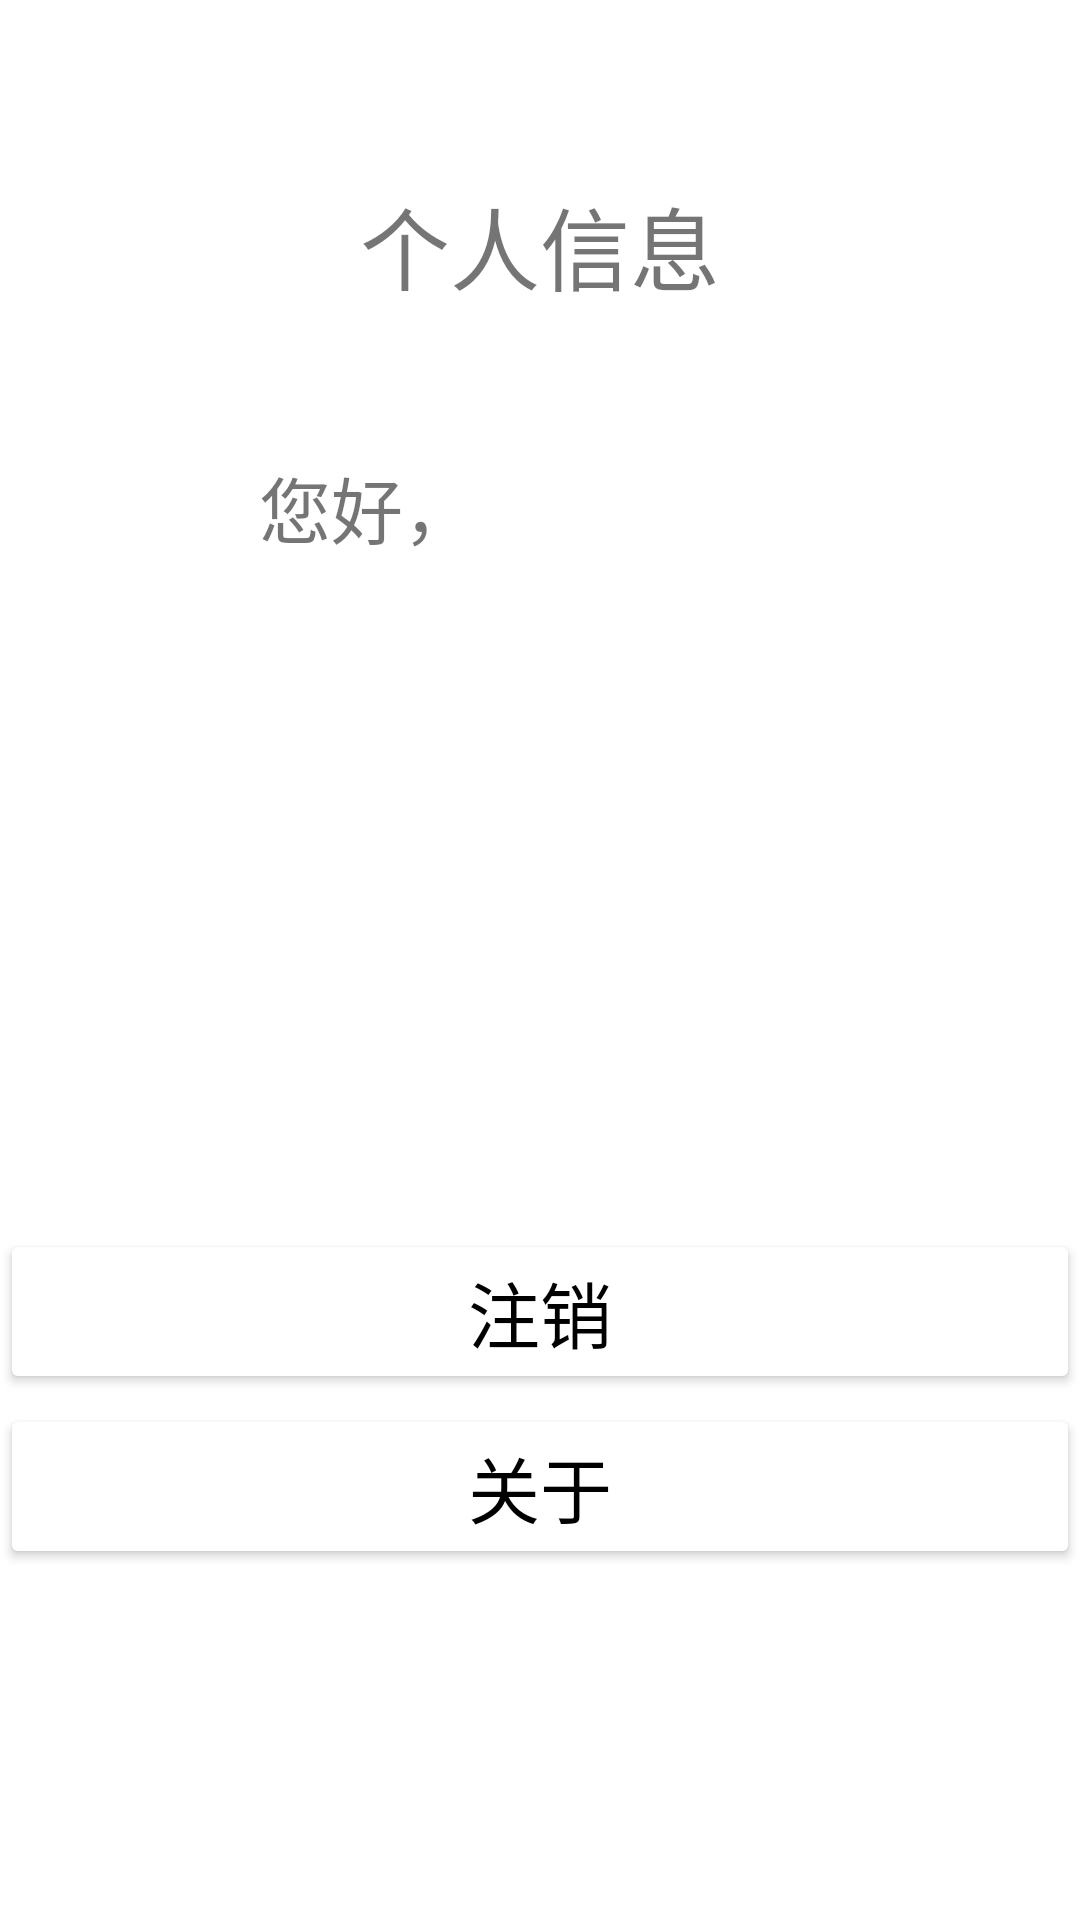

Android layout source for this screen:
<!-- AndroidManifest.xml: application theme Theme.Outfit -->
<!-- res/layout/fragment_center4.xml -->
<?xml version="1.0" encoding="utf-8"?>
<FrameLayout xmlns:android="http://schemas.android.com/apk/res/android"
    xmlns:app="http://schemas.android.com/apk/res-auto"
    xmlns:tools="http://schemas.android.com/tools"
    android:layout_width="match_parent"
    android:layout_height="match_parent"
    tools:context=".HomePages.CenterFragment4">

    <androidx.constraintlayout.widget.ConstraintLayout
        android:layout_width="match_parent"
        android:layout_height="match_parent">

        <TextView
            android:id="@+id/textview_title"
            android:layout_width="wrap_content"
            android:layout_height="wrap_content"
            android:text="个人信息"
            android:textSize="30sp"
            app:layout_constraintBottom_toBottomOf="parent"
            app:layout_constraintEnd_toEndOf="parent"
            app:layout_constraintHorizontal_bias="0.5"
            app:layout_constraintStart_toStartOf="parent"
            app:layout_constraintTop_toTopOf="parent"
            app:layout_constraintVertical_bias="0.1" />
        <TextView
            android:id="@+id/textview_username"
            android:layout_width="wrap_content"
            android:layout_height="wrap_content"
            android:text="您好，"
            android:textSize="24sp"
            app:layout_constraintBottom_toBottomOf="parent"
            app:layout_constraintEnd_toEndOf="parent"
            app:layout_constraintHorizontal_bias="0.3"
            app:layout_constraintStart_toStartOf="parent"
            app:layout_constraintTop_toTopOf="parent"
            app:layout_constraintVertical_bias="0.25" />
        <Button
            android:id="@+id/button_log_off"
            android:layout_width="0dp"
            android:layout_height="wrap_content"
            android:backgroundTint="@color/white"
            android:text="注销"
            android:textColor="@color/black"
            android:textSize="24sp"
            app:layout_constraintBottom_toBottomOf="parent"
            app:layout_constraintEnd_toEndOf="parent"
            app:layout_constraintHorizontal_bias="0.5"
            app:layout_constraintStart_toStartOf="parent"
            app:layout_constraintTop_toTopOf="parent"
            app:layout_constraintVertical_bias="0.7"/>
        <Button
            android:id="@+id/button_about"
            android:layout_width="0dp"
            android:layout_height="wrap_content"
            android:backgroundTint="@color/white"
            android:text="关于"
            android:textColor="@color/black"
            android:textSize="24sp"
            app:layout_constraintBottom_toBottomOf="parent"
            app:layout_constraintEnd_toEndOf="parent"
            app:layout_constraintHorizontal_bias="0.5"
            app:layout_constraintStart_toStartOf="parent"
            app:layout_constraintTop_toTopOf="parent"
            app:layout_constraintVertical_bias="0.8"/>

    </androidx.constraintlayout.widget.ConstraintLayout>
</FrameLayout>
<!-- resources referenced by this layout -->
<resources>
  <style name="Theme.Outfit" parent="Theme.MaterialComponents.DayNight.DarkActionBar">
          
          <item name="colorPrimary">@color/purple_500</item>
          <item name="colorPrimaryVariant">@color/purple_700</item>
          <item name="colorOnPrimary">@color/white</item>
          
          <item name="colorSecondary">@color/teal_200</item>
          <item name="colorSecondaryVariant">@color/teal_700</item>
          <item name="colorOnSecondary">@color/black</item>
          
          <item name="android:statusBarColor">?attr/colorPrimaryVariant</item>
          
      </style>
  <!-- not gathered from this repository: default colours our renderer supplied (Android Studio template values) -->
  <color name="purple_500">#FF6200EE</color>
  <color name="purple_700">#FF3700B3</color>
  <color name="teal_200">#FF03DAC5</color>
  <color name="teal_700">#FF018786</color>
  <color name="black">#FF000000</color>
  <color name="white">#FFFFFFFF</color>
</resources>
